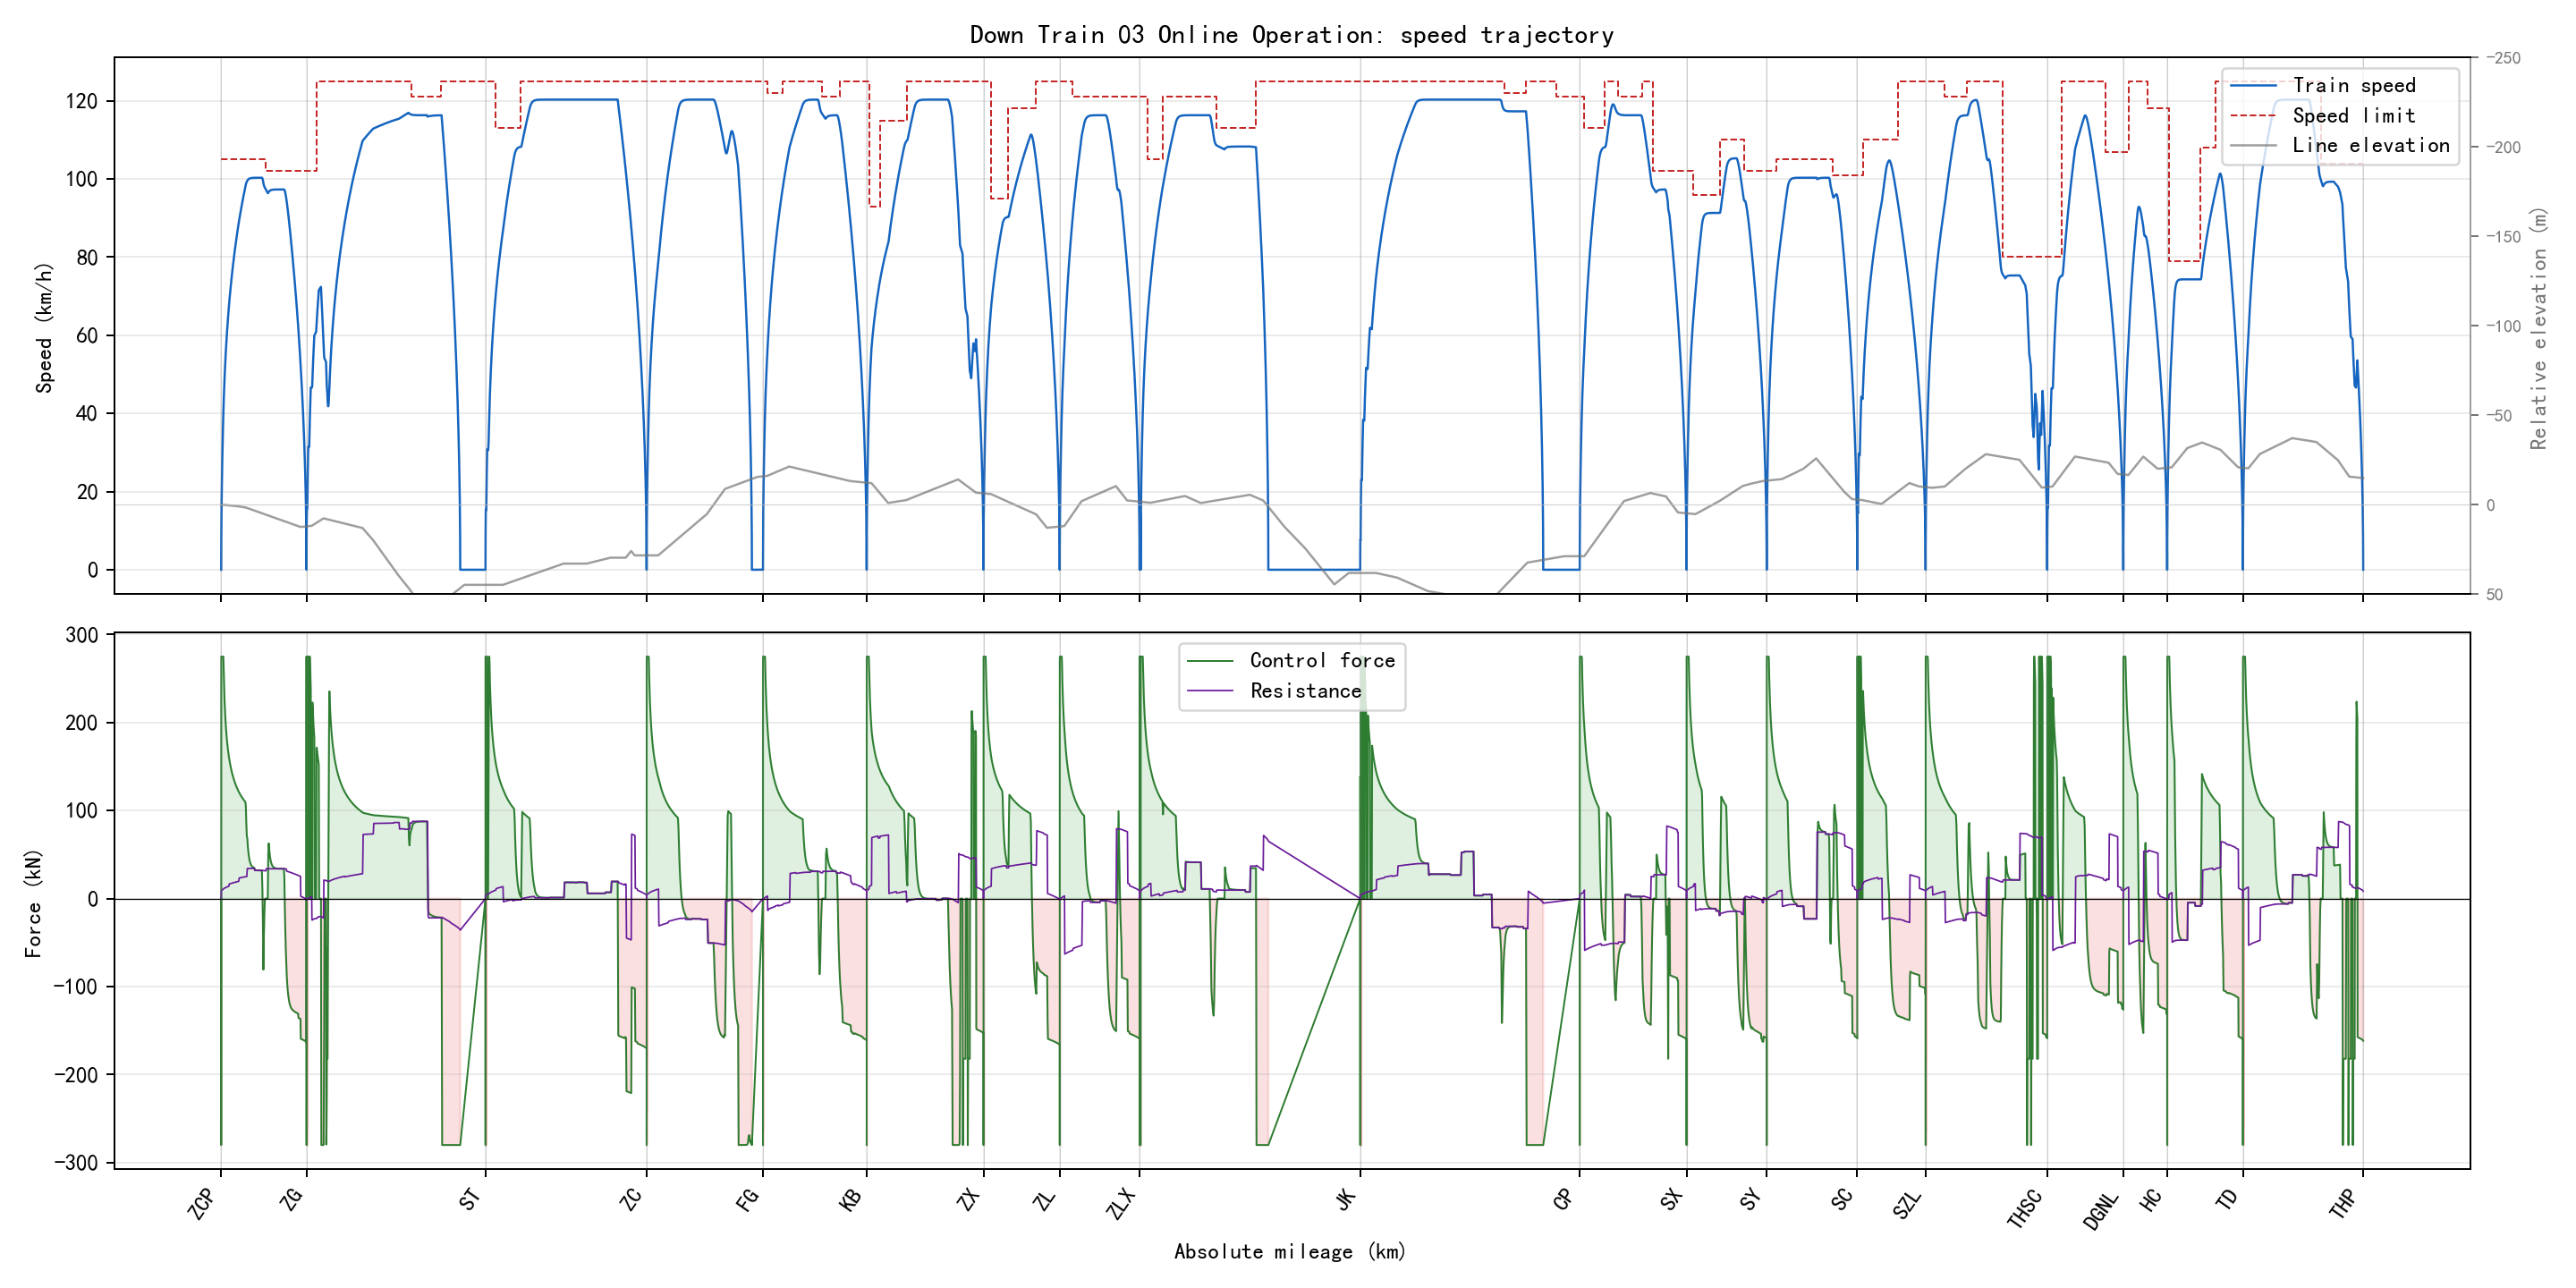

The file beside this chart, header and first rows:
section_name, global_time_s, section_time_s, position_m, speed_kmh, speed_limit_kmh, force_kn, resistance_kn, gradient_per_mille, radius_m, requested_action, applied_action, regime, traction_kwh, regenerative_kwh
ZCP-ZG, 0.0, 0.0, 0.0, 0.0, 105.0, 0.0, 0.0, 2.0, , 1, 1, coast, 0.0, 0.0
ZCP-ZG, 0.5, 0.5, 0.0, 0.0, 105.0, -276.6, 8.293, 2.0, , 0, 0, brake, 0.0, 0.0
ZCP-ZG, 1.0, 1.0, 0.0, 0.0, 105.0, -277.5, 8.293, 2.0, , 0, 0, brake, 0.0, 0.0
ZCP-ZG, 1.5, 1.5, 0.0, 0.0, 105.0, -278.7, 8.293, 2.0, , 0, 0, brake, 0.0, 0.0
ZCP-ZG, 2.0, 2.0, 0.0, 0.0, 105.0, -279.4, 8.293, 2.0, , 0, 0, brake, 0.0, 0.0
ZCP-ZG, 2.5, 2.5, 0.0, 0.0, 105.0, -279.7, 8.293, 2.0, , 0, 0, brake, 0.0, 0.0
ZCP-ZG, 3.0, 3.0, 0.0, 0.0, 105.0, -279.8, 8.293, 2.0, , 0, 0, brake, 0.0, 0.0
ZCP-ZG, 3.5, 3.5, 0.0, 0.0, 105.0, -279.9, 8.293, 2.0, , 0, 0, brake, 0.0, 0.0
ZCP-ZG, 4.0, 4.0, 0.0, 0.0, 105.0, -280, 8.293, 2.0, , 0, 0, brake, 0.0, 0.0
ZCP-ZG, 4.5, 4.5, 0.0, 0.0, 105.0, -280, 8.293, 2.0, , 0, 0, brake, 0.0, 0.0
ZCP-ZG, 5.0, 5.0, 0.0, 0.0, 105.0, -280, 8.293, 2.0, , 0, 0, brake, 0.0, 0.0
ZCP-ZG, 5.5, 5.5, 0.0, 0.0, 105.0, -280, 8.293, 2.0, , 0, 0, brake, 0.0, 0.0
ZCP-ZG, 6.0, 6.0, 0.0, 0.0, 105.0, -280, 8.293, 2.0, , 0, 0, brake, 0.0, 0.0
ZCP-ZG, 6.5, 6.5, 0.0, 0.0, 105.0, -280, 8.293, 2.0, , 0, 0, brake, 0.0, 0.0
ZCP-ZG, 7.0, 7.0, 0.0, 0.0, 105.0, -280, 8.293, 2.0, , 0, 0, brake, 0.0, 0.0
ZCP-ZG, 7.5, 7.5, 0.0, 0.0, 105.0, -280, 8.293, 2.0, , 0, 0, brake, 0.0, 0.0
ZCP-ZG, 8.0, 8.0, 0.0, 0.0, 105.0, -280, 8.293, 2.0, , 0, 0, brake, 0.0, 0.0
ZCP-ZG, 8.5, 8.5, 0.0, 0.0, 105.0, -280, 8.293, 2.0, , 0, 0, brake, 0.0, 0.0
ZCP-ZG, 9.0, 9.0, 0.0, 0.0, 105.0, -280, 8.293, 2.0, , 0, 0, brake, 0.0, 0.0
ZCP-ZG, 9.5, 9.5, 0.0, 0.0, 105.0, -280, 8.293, 2.0, , 0, 0, brake, 0.0, 0.0
ZCP-ZG, 10.0, 10.0, 0.0, 0.0, 105.0, -280, 8.293, 2.0, , 0, 0, brake, 0.0, 0.0
ZCP-ZG, 10.5, 10.5, 0.0, 0.0, 105.0, -280, 8.293, 2.0, , 0, 0, brake, 0.0, 0.0
ZCP-ZG, 11.0, 11.0, 0.0, 0.0, 105.0, -280, 8.293, 2.0, , 0, 0, brake, 0.0, 0.0
ZCP-ZG, 11.5, 11.5, 0.0, 0.0, 105.0, -280, 8.293, 2.0, , 0, 0, brake, 0.0, 0.0
ZCP-ZG, 12.0, 12.0, 0.0, 0.0, 105.0, -280, 8.293, 2.0, , 0, 0, brake, 0.0, 0.0
ZCP-ZG, 12.5, 12.5, 0.0, 0.0, 105.0, -280, 8.293, 2.0, , 0, 0, brake, 0.0, 0.0
ZCP-ZG, 13.0, 13.0, 0.0, 0.0, 105.0, -280, 8.293, 2.0, , 0, 0, brake, 0.0, 0.0
ZCP-ZG, 13.5, 13.5, 0.0, 0.0, 105.0, -280, 8.293, 2.0, , 0, 0, brake, 0.0, 0.0
ZCP-ZG, 14.0, 14.0, 0.0, 0.0, 105.0, -280, 8.293, 2.0, , 0, 0, brake, 0.0, 0.0
ZCP-ZG, 14.5, 14.5, 0.0, 0.0, 105.0, -280, 8.293, 2.0, , 0, 0, brake, 0.0, 0.0
ZCP-ZG, 15.0, 15.0, 0.0, 0.0, 105.0, -280, 8.293, 2.0, , 0, 0, brake, 0.0, 0.0
ZCP-ZG, 15.5, 15.5, 0.0, 0.0, 105.0, -280, 8.293, 2.0, , 0, 0, brake, 0.0, 0.0
ZCP-ZG, 16.0, 16.0, 0.0, 0.0, 105.0, -280, 8.293, 2.0, , 0, 0, brake, 0.0, 0.0
ZCP-ZG, 16.5, 16.5, 0.0, 0.0, 105.0, -280, 8.293, 2.0, , 0, 0, brake, 0.0, 0.0
ZCP-ZG, 17.0, 17.0, 0.0, 0.0, 105.0, -280, 8.293, 2.0, , 0, 0, brake, 0.0, 0.0
ZCP-ZG, 17.5, 17.5, 0.0, 0.0, 105.0, -280, 8.293, 2.0, , 0, 0, brake, 0.0, 0.0
ZCP-ZG, 18.0, 18.0, 0.0, 0.0, 105.0, -280, 8.293, 2.0, , 0, 0, brake, 0.0, 0.0
ZCP-ZG, 18.5, 18.5, 0.0, 0.0, 105.0, -280, 8.293, 2.0, , 0, 0, brake, 0.0, 0.0
ZCP-ZG, 19.0, 19.0, 0.0, 0.0, 105.0, -280, 8.293, 2.0, , 0, 0, brake, 0.0, 0.0
ZCP-ZG, 19.5, 19.5, 0.0, 0.0, 105.0, -280, 8.293, 2.0, , 0, 0, brake, 0.0, 0.0
ZCP-ZG, 20.0, 20.0, 0.0, 0.0, 105.0, -280, 8.293, 2.0, , 0, 0, brake, 0.0, 0.0
ZCP-ZG, 20.5, 20.5, 0.0, 0.0, 105.0, -280, 8.293, 2.0, , 0, 0, brake, 0.0, 0.0
ZCP-ZG, 21.0, 21.0, 0.0, 0.0, 105.0, -280, 8.293, 2.0, , 0, 0, brake, 0.0, 0.0
ZCP-ZG, 21.5, 21.5, 0.0, 0.0, 105.0, -280, 8.293, 2.0, , 0, 0, brake, 0.0, 0.0
ZCP-ZG, 22.0, 22.0, 0.0, 0.0, 105.0, -280, 8.293, 2.0, , 0, 0, brake, 0.0, 0.0
ZCP-ZG, 22.5, 22.5, 0.0, 0.0, 105.0, -280, 8.293, 2.0, , 0, 0, brake, 0.0, 0.0
ZCP-ZG, 23.0, 23.0, 0.0, 0.0, 105.0, -280, 8.293, 2.0, , 0, 0, brake, 0.0, 0.0
ZCP-ZG, 23.5, 23.5, 0.0, 0.0, 105.0, -280, 8.293, 2.0, , 0, 0, brake, 0.0, 0.0
ZCP-ZG, 24.0, 24.0, 0.0, 0.0, 105.0, -280, 8.293, 2.0, , 0, 0, brake, 0.0, 0.0
ZCP-ZG, 24.5, 24.5, 0.0, 0.0, 105.0, -280, 8.293, 2.0, , 0, 0, brake, 0.0, 0.0
ZCP-ZG, 25.0, 25.0, 0.0, 0.0, 105.0, -280, 8.293, 2.0, , 0, 0, brake, 0.0, 0.0
ZCP-ZG, 25.5, 25.5, 0.0, 0.0, 105.0, -279.9, 8.293, 2.0, , 0, 0, brake, 0.0, 0.0
ZCP-ZG, 26.0, 26.0, 0.0, 0.0, 105.0, -279.9, 8.293, 2.0, , 0, 0, brake, 0.0, 0.0
ZCP-ZG, 26.5, 26.5, 0.0, 0.0, 105.0, -279.9, 8.293, 2.0, , 0, 0, brake, 0.0, 0.0
ZCP-ZG, 27.0, 27.0, 0.0, 0.0, 105.0, -279.9, 8.293, 2.0, , 0, 0, brake, 0.0, 0.0
ZCP-ZG, 27.5, 27.5, 0.0, 0.0, 105.0, -279.9, 8.293, 2.0, , 0, 0, brake, 0.0, 0.0
ZCP-ZG, 28.0, 28.0, 0.0, 0.0, 105.0, -279.9, 8.293, 2.0, , 0, 0, brake, 0.0, 0.0
ZCP-ZG, 28.5, 28.5, 0.0, 0.0, 105.0, -279.9, 8.293, 2.0, , 0, 0, brake, 0.0, 0.0
ZCP-ZG, 29.0, 29.0, 0.0, 0.0, 105.0, -279.9, 8.293, 2.0, , 0, 0, brake, 0.0, 0.0
ZCP-ZG, 29.5, 29.5, 0.0, 0.0, 105.0, -279.9, 8.293, 2.0, , 0, 0, brake, 0.0, 0.0
... 16,684 more rows
